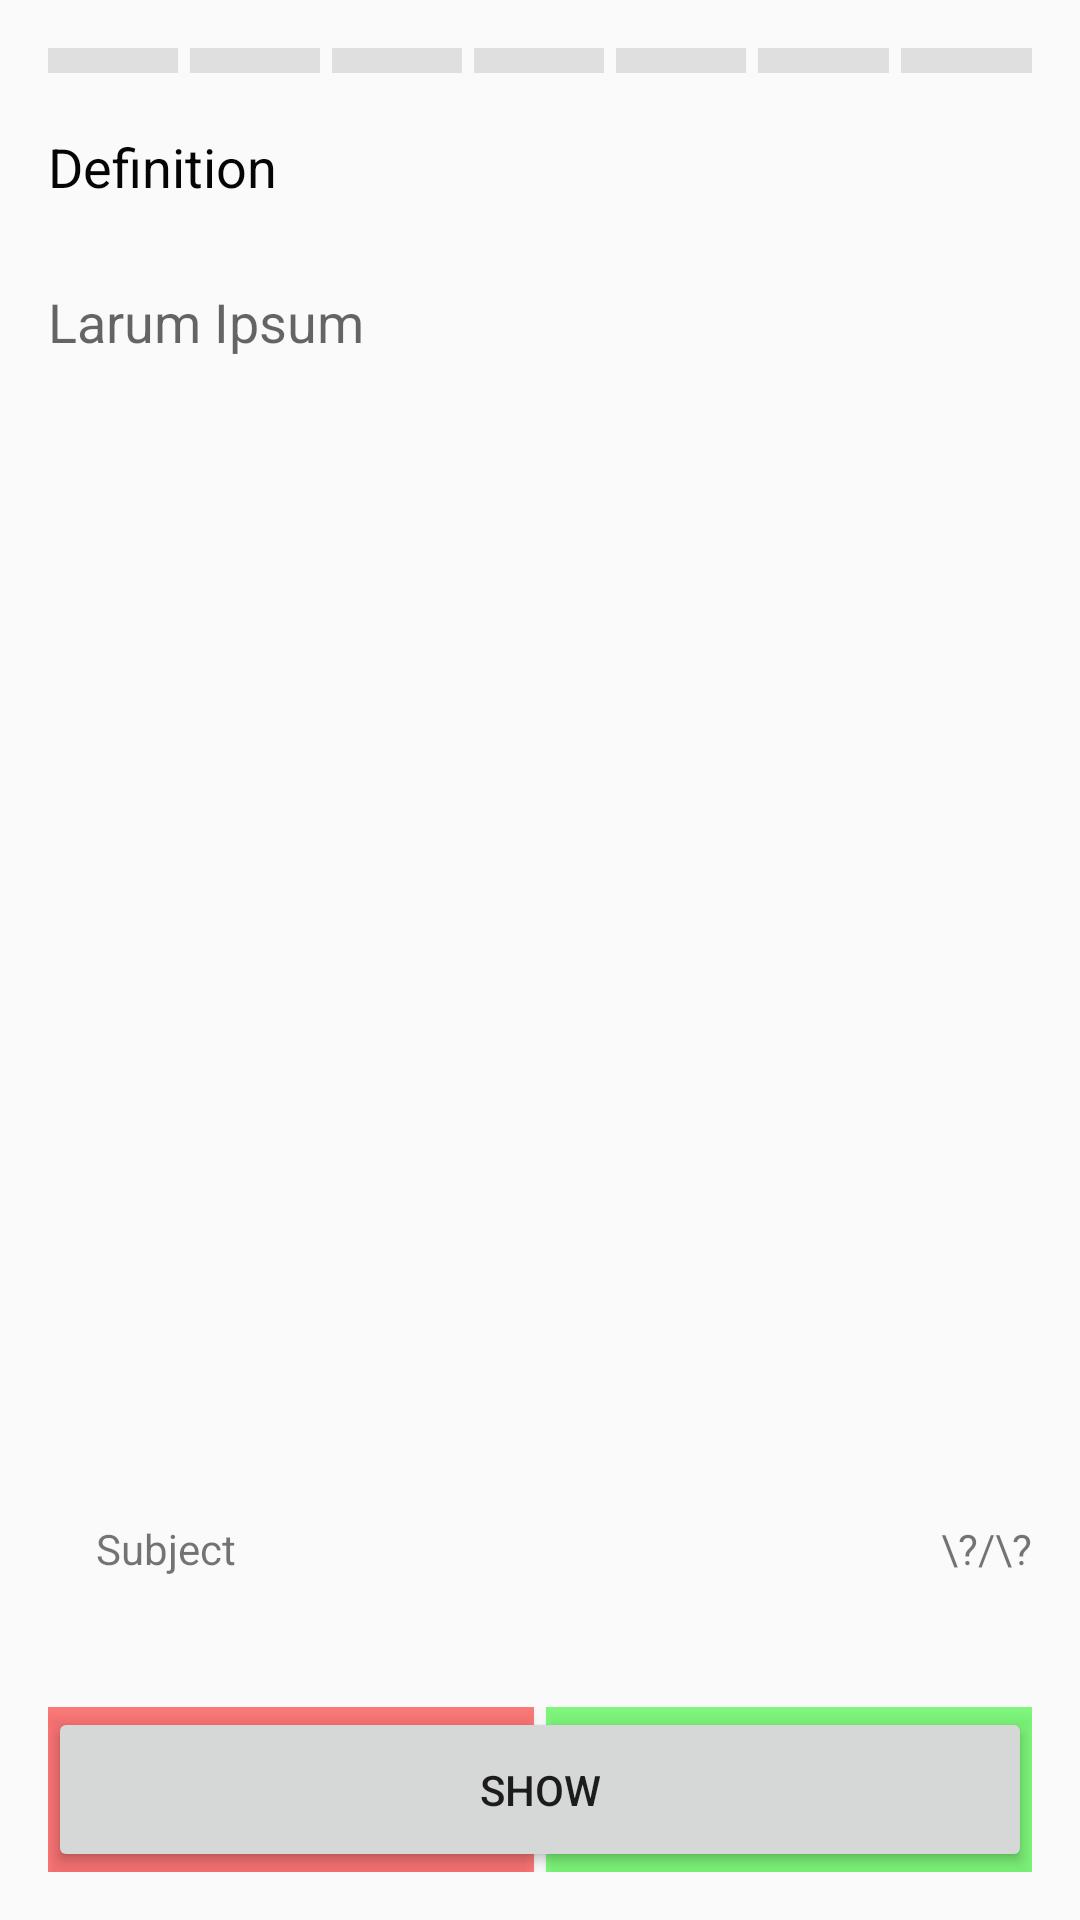

The Android layout XML behind this screen, and the referenced resources:
<!-- AndroidManifest.xml: application theme AppTheme -->
<!-- res/layout/activity_abfrage.xml -->
<?xml version="1.0" encoding="utf-8"?>
<androidx.constraintlayout.widget.ConstraintLayout xmlns:android="http://schemas.android.com/apk/res/android"
    xmlns:app="http://schemas.android.com/apk/res-auto"
    xmlns:tools="http://schemas.android.com/tools"
    android:layout_width="match_parent"
    android:layout_height="match_parent">

    <LinearLayout
        android:layout_width="match_parent"
        android:layout_height="match_parent"
        android:layout_marginStart="16dp"
        android:layout_marginLeft="16dp"
        android:layout_marginTop="16dp"
        android:layout_marginEnd="16dp"
        android:layout_marginRight="16dp"
        android:layout_marginBottom="16dp"
        android:orientation="vertical"
        app:layout_constraintBottom_toBottomOf="parent"
        app:layout_constraintEnd_toEndOf="parent"
        app:layout_constraintStart_toStartOf="parent"
        app:layout_constraintTop_toTopOf="parent">

        <LinearLayout
            android:id="@+id/linearLayout2"
            android:layout_width="match_parent"
            android:layout_height="0dp"
            android:layout_weight="1"
            android:orientation="horizontal">

            <TextView
                android:id="@+id/check1"
                android:layout_width="wrap_content"
                android:layout_height="4pt"
                android:layout_marginRight="1pt"
                android:layout_weight="1"
                android:background="#DFDFDF"
                android:gravity="center" />

            <TextView
                android:id="@+id/check2"
                android:layout_width="wrap_content"
                android:layout_height="4pt"
                android:layout_marginLeft="1pt"
                android:layout_marginRight="1pt"
                android:layout_weight="1"
                android:background="#DFDFDF"
                android:gravity="center" />

            <TextView
                android:id="@+id/check3"
                android:layout_width="wrap_content"
                android:layout_height="4pt"
                android:layout_marginLeft="1pt"
                android:layout_marginRight="1pt"
                android:layout_weight="1"
                android:background="#DFDFDF"
                android:gravity="center" />

            <TextView
                android:id="@+id/check4"
                android:layout_width="wrap_content"
                android:layout_height="4pt"
                android:layout_marginLeft="1pt"
                android:layout_marginRight="1pt"
                android:layout_weight="1"
                android:background="#DFDFDF"
                android:gravity="center" />

            <TextView
                android:id="@+id/check5"
                android:layout_width="wrap_content"
                android:layout_height="4pt"
                android:layout_marginLeft="1pt"
                android:layout_marginRight="1pt"
                android:layout_weight="1"
                android:background="#DFDFDF"
                android:gravity="center" />

            <TextView
                android:id="@+id/check6"
                android:layout_width="wrap_content"
                android:layout_height="4pt"
                android:layout_marginLeft="1pt"
                android:layout_marginRight="1pt"
                android:layout_weight="1"
                android:background="#DFDFDF"
                android:gravity="center" />

            <TextView
                android:id="@+id/check7"
                android:layout_width="wrap_content"
                android:layout_height="4pt"
                android:layout_marginLeft="1pt"
                android:layout_weight="1"
                android:background="#DFDFDF"
                android:gravity="center" />
        </LinearLayout>

        <TextView
            android:id="@+id/textView_definition_name"
            android:layout_width="match_parent"
            android:layout_height="wrap_content"
            android:layout_weight="1"
            android:text="@string/definition"
            android:textColor="#050505"
            android:textSize="18sp" />

        <ScrollView
            android:id="@+id/scrollView2"
            android:layout_width="match_parent"
            android:layout_height="0dp"
            android:layout_weight="15">

            <LinearLayout
                android:layout_width="match_parent"
                android:layout_height="wrap_content"
                android:orientation="vertical">

                <TextView
                    android:id="@+id/tetView_definition_definition"
                    android:layout_width="match_parent"
                    android:layout_height="wrap_content"
                    android:ems="10"
                    android:gravity="start|top"
                    android:text="@string/larum_ipsum"
                    android:textAppearance="@style/TextAppearance.AppCompat.Medium" />
            </LinearLayout>
        </ScrollView>

        <LinearLayout
            android:layout_width="match_parent"
            android:layout_height="wrap_content"
            android:layout_weight="1"
            android:orientation="horizontal">

            <TextView
                android:id="@+id/af_tv_fach"
                android:layout_width="0dp"
                android:layout_height="wrap_content"
                android:layout_marginStart="16dp"
                android:layout_marginLeft="16dp"
                android:layout_marginBottom="16dp"
                android:layout_weight="2"
                android:text="@string/subject" />

            <TextView
                android:id="@+id/textView_skillLevel"
                android:layout_width="0dp"
                android:layout_height="wrap_content"
                android:layout_weight="1"
                android:gravity="right"
                android:text="\?/\?" />

        </LinearLayout>

        <androidx.constraintlayout.widget.ConstraintLayout
            android:layout_width="match_parent"
            android:layout_height="0dp"
            android:layout_weight="2">

            <Button
                android:id="@+id/button_aufloesen"
                android:layout_width="match_parent"
                android:layout_height="match_parent"
                android:text="@string/show"
                app:layout_constraintBottom_toBottomOf="parent"
                app:layout_constraintEnd_toEndOf="parent"
                app:layout_constraintStart_toStartOf="parent"
                app:layout_constraintTop_toTopOf="parent" />

            <LinearLayout
                android:layout_width="match_parent"
                android:layout_height="match_parent"
                android:orientation="horizontal"
                app:layout_constraintBottom_toBottomOf="parent"
                app:layout_constraintEnd_toEndOf="parent"
                app:layout_constraintStart_toStartOf="parent"
                app:layout_constraintTop_toTopOf="parent">

                <Button
                    android:id="@+id/button_bessernochmal"
                    android:layout_width="match_parent"
                    android:layout_height="match_parent"
                    android:layout_marginEnd="1pt"
                    android:layout_marginRight="1pt"
                    android:layout_weight="1"
                    android:background="#81FF0000"
                    android:text="@string/better_repeat" />

                <Button
                    android:id="@+id/button_konnteIch"
                    android:layout_width="match_parent"
                    android:layout_height="match_parent"
                    android:layout_marginStart="1pt"
                    android:layout_marginLeft="1pt"
                    android:layout_weight="1"
                    android:background="#7C08F600"
                    android:text="@string/solved_it" />

            </LinearLayout>
        </androidx.constraintlayout.widget.ConstraintLayout>

    </LinearLayout>

</androidx.constraintlayout.widget.ConstraintLayout>
<!-- resources referenced by this layout -->
<resources>
  <string name="better_repeat">Better repeat</string>
  <string name="definition">Definition</string>
  <string name="larum_ipsum" translatable="false">Larum Ipsum</string>
  <string name="show">Show</string>
  <string name="solved_it">Solved it</string>
  <string name="subject">Subject</string>
  <style name="AppTheme" parent="Theme.AppCompat.Light.DarkActionBar">
          
          <item name="colorPrimary">@color/colorPrimary</item>
          <item name="colorPrimaryDark">@color/colorPrimaryDark</item>
          <item name="colorAccent">@color/colorAccent</item>
      </style>
  <color name="colorPrimary">#00ACEE</color>
  <color name="colorPrimaryDark">#00688F</color>
  <color name="colorAccent">#03DAC5</color>
</resources>
